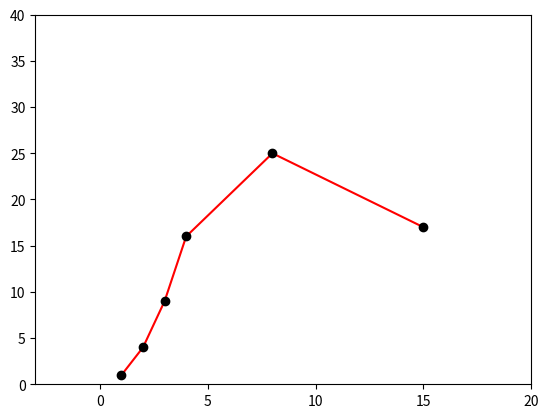

Here is the Python script that generated this plot:

import matplotlib.pyplot as plot

x = [1, 2, 3, 4, 8,15]    # x값
y = [1, 4, 9, 16, 25, 17] # 해당되는 y=f(x) 값

plot.ylim(0, 40)
plot.xlim(-3,20)
plot.plot(x, y, 'r-')
plot.plot(x, y, 'ko')
plot.show() # show the plot on the screen